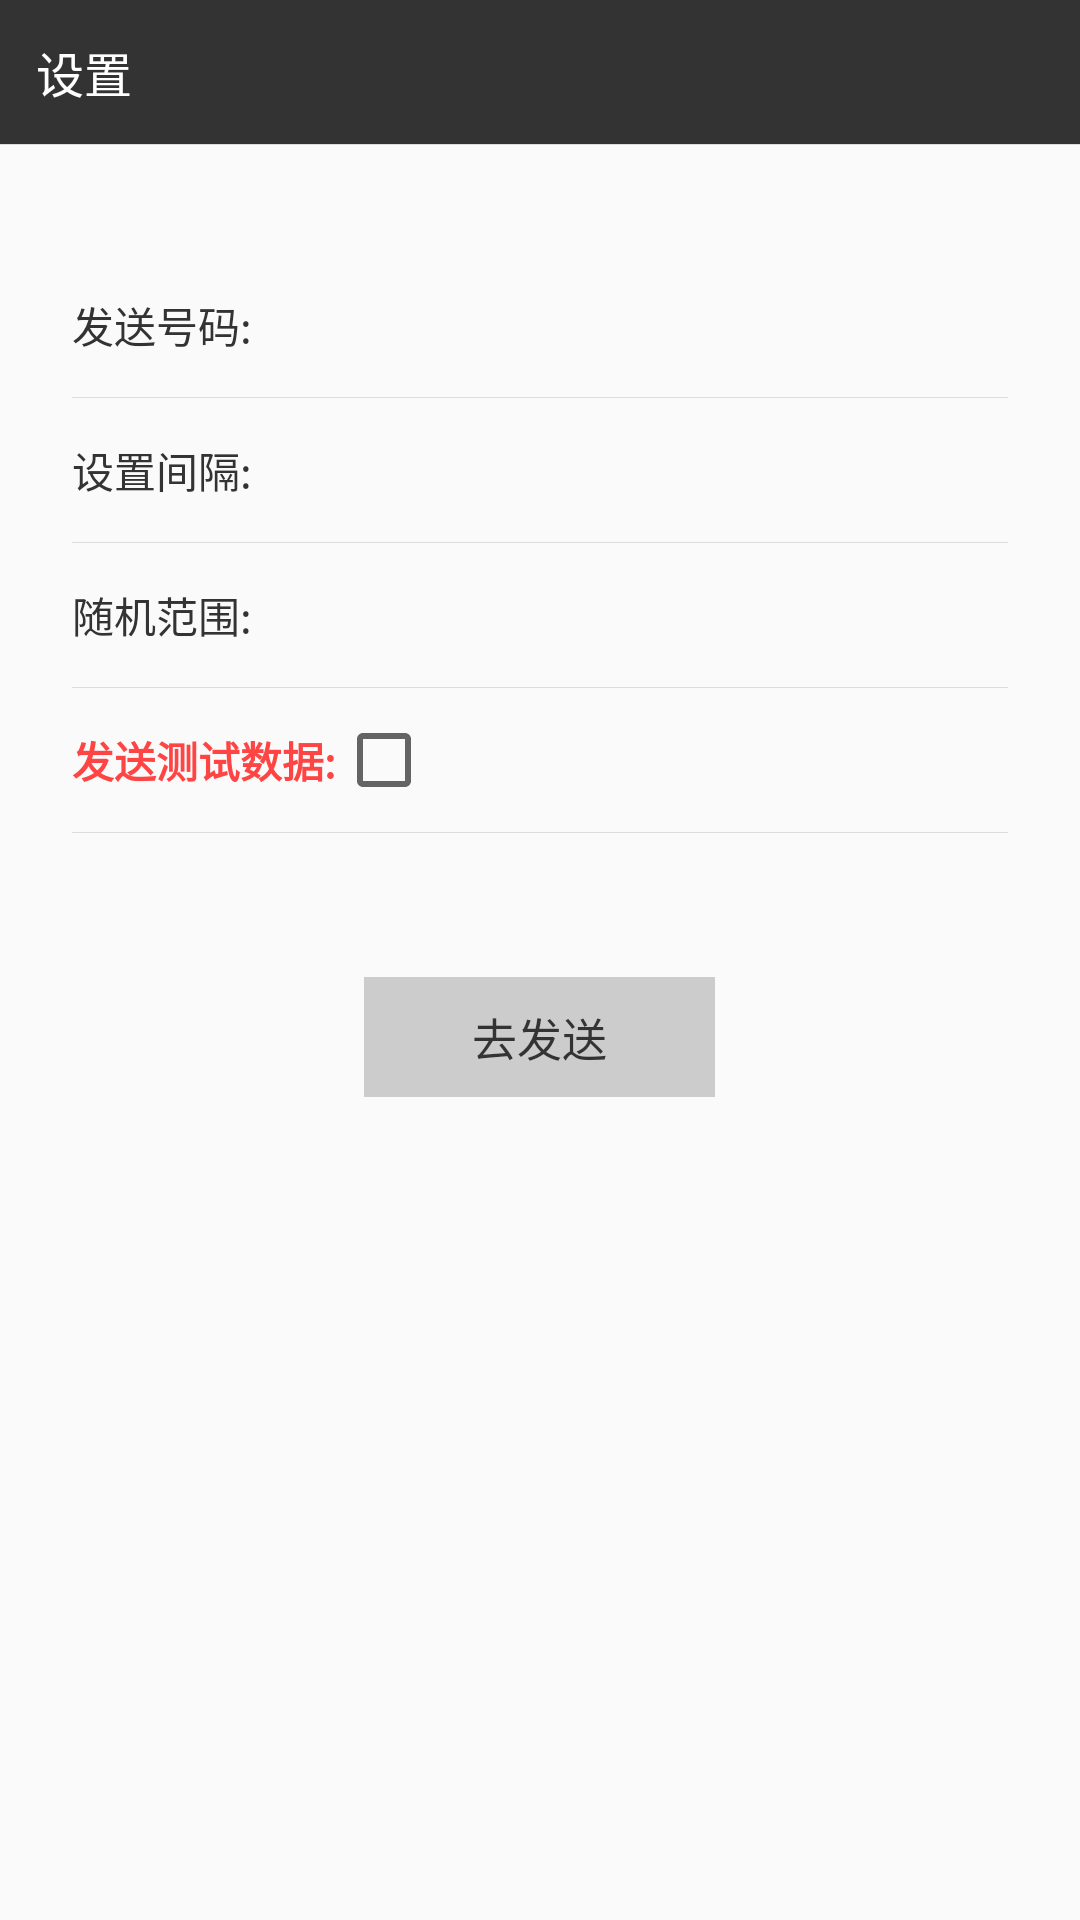

This screen was rendered from an Android layout file. Write that file and the resources it references.
<!-- AndroidManifest.xml: application theme AppTheme -->
<!-- res/layout/activity_main.xml -->
<?xml version="1.0" encoding="utf-8"?>
<LinearLayout xmlns:android="http://schemas.android.com/apk/res/android"
    xmlns:tools="http://schemas.android.com/tools"
    android:orientation="vertical"
    android:layout_width="match_parent"
    android:layout_height="match_parent"
    android:focusableInTouchMode="true">

    <RelativeLayout
        android:layout_width="match_parent"
        android:layout_height="48dp"
        android:background="@color/color333">
        <TextView
            android:layout_width="wrap_content"
            android:layout_height="match_parent"
            android:text="@string/setting"
            android:textColor="@color/color_white"
            android:textSize="@dimen/font_16"
            android:gravity="center_vertical"
            android:paddingLeft="@dimen/padding_12"
            android:paddingRight="@dimen/padding_12"/>

    </RelativeLayout>

    <View
        android:layout_width="match_parent"
        android:layout_height="1px"
        android:background="@color/line_ddd"/>

    <LinearLayout
        android:orientation="horizontal"
        android:layout_width="match_parent"
        android:layout_marginTop="@dimen/margin_36"
        android:layout_height="48dp">
        <TextView
            android:layout_width="wrap_content"
            android:layout_height="match_parent"
            android:text="@string/setting_phone"
            android:gravity="center_vertical"
            android:layout_marginLeft="@dimen/margin_24"
            android:textColor="@color/color333"
            android:textSize="@dimen/font_14"
            />
        <EditText
            android:id="@+id/et_phone"
            android:layout_width="0dp"
            android:layout_weight="1"
            android:layout_height="match_parent"
            android:layout_marginRight="@dimen/margin_24"
            android:textColor="@color/color333"
            android:textSize="@dimen/font_14"
            android:paddingLeft="@dimen/padding_12"
            android:inputType="number"
            android:background="@null"/>
    </LinearLayout>
    <View
        android:layout_width="match_parent"
        android:layout_height="1px"
        android:background="@color/line_ddd"
        android:layout_marginLeft="@dimen/margin_24"
        android:layout_marginRight="@dimen/margin_24"/>
    <LinearLayout
        android:orientation="horizontal"
        android:layout_width="match_parent"

        android:layout_height="48dp">
        <TextView
            android:layout_width="wrap_content"
            android:layout_height="match_parent"
            android:text="@string/setting_time"
            android:textColor="@color/color333"
            android:gravity="center_vertical"
            android:textSize="@dimen/font_14"
            android:layout_marginLeft="@dimen/margin_24"
            />
        <EditText
            android:id="@+id/et_time"
            android:layout_width="0dp"
            android:layout_weight="1"
            android:layout_height="match_parent"
            android:layout_marginRight="@dimen/margin_24"
            android:textColor="@color/color333"
            android:textSize="@dimen/font_14"
            android:paddingLeft="@dimen/padding_12"
            android:inputType="number"
            android:background="@null"/>
    </LinearLayout>
    <View
        android:layout_width="match_parent"
        android:layout_height="1px"
        android:background="@color/line_ddd"
        android:layout_marginLeft="@dimen/margin_24"
        android:layout_marginRight="@dimen/margin_24"/>
    <LinearLayout
        android:orientation="horizontal"
        android:layout_width="match_parent"
        android:layout_height="48dp">
        <TextView
            android:layout_width="wrap_content"
            android:layout_height="match_parent"
            android:text="@string/random_space"
            android:textColor="@color/color333"
            android:gravity="center_vertical"
            android:textSize="@dimen/font_14"
            android:layout_marginLeft="@dimen/margin_24"
            />
        <EditText
            android:id="@+id/et_random"
            android:layout_width="0dp"
            android:layout_weight="1"
            android:layout_height="match_parent"
            android:layout_marginRight="@dimen/margin_24"
            android:textColor="@color/color333"
            android:textSize="@dimen/font_14"
            android:paddingLeft="@dimen/padding_12"
            android:inputType="number"
            android:background="@null"/>
    </LinearLayout>
    <View
        android:layout_width="match_parent"
        android:layout_height="1px"
        android:background="@color/line_ddd"
        android:layout_marginLeft="@dimen/margin_24"
        android:layout_marginRight="@dimen/margin_24"/>
    <RelativeLayout
        android:orientation="horizontal"
        android:layout_width="match_parent"
        android:layout_height="48dp">
        <TextView
            android:id="@+id/tv_temp_cb"
            android:layout_width="wrap_content"
            android:layout_height="match_parent"
            android:text="@string/test_flag"
            android:textColor="@color/red"
            android:textStyle="bold"
            android:gravity="center_vertical"
            android:textSize="@dimen/font_14"
            android:layout_marginLeft="@dimen/margin_24"
            />
        <CheckBox
            android:id="@+id/cb"
            android:layout_width="wrap_content"
            android:layout_height="match_parent"
            android:layout_centerVertical="true"
            android:layout_toRightOf="@+id/tv_temp_cb"
            android:layout_marginRight="@dimen/margin_24"
            />
    </RelativeLayout>
    <View
        android:layout_width="match_parent"
        android:layout_height="1px"
        android:background="@color/line_ddd"
        android:layout_marginLeft="@dimen/margin_24"
        android:layout_marginRight="@dimen/margin_24"/>

    <TextView
        android:id="@+id/tv_to_send"
        android:layout_width="wrap_content"
        android:layout_height="40dp"
        android:paddingLeft="@dimen/padding_36"
        android:paddingRight="@dimen/padding_36"
        android:text="@string/to_send_msg"
        android:gravity="center_vertical"
        android:textColor="@color/color333"
        android:textSize="@dimen/font_15"
        android:layout_gravity="center_horizontal"
        android:layout_marginTop="48dp"
        android:background="@color/colorccc"
        />
</LinearLayout>
<!-- resources referenced by this layout -->
<resources>
  <color name="color333">#333333</color>
  <color name="color_white">#FFFFFF</color>
  <color name="colorccc">#cccccc</color>
  <color name="line_ddd">#dddddd</color>
  <color name="red">@android:color/holo_red_light</color>
  <dimen name="font_14">14sp</dimen>
  <dimen name="font_15">15sp</dimen>
  <dimen name="font_16">16sp</dimen>
  <dimen name="margin_24">24dp</dimen>
  <dimen name="margin_36">36dp</dimen>
  <dimen name="padding_12">12dp</dimen>
  <dimen name="padding_36">36dp</dimen>
  <string name="random_space">随机范围:</string>
  <string name="setting">设置</string>
  <string name="setting_phone">发送号码:</string>
  <string name="setting_time">设置间隔:</string>
  <string name="test_flag">发送测试数据:</string>
  <string name="to_send_msg">去发送</string>
  <style name="AppTheme" parent="Theme.AppCompat.Light.NoActionBar">
          
          <item name="colorPrimary">@color/color222</item>
          <item name="colorPrimaryDark">@color/color222</item>
          <item name="colorAccent">@color/color222</item>
          <item name="android:textSize">@dimen/font_16</item>
          <item name="android:textColor">@color/color333</item>
      </style>
  <color name="color222">#222222</color>
</resources>
